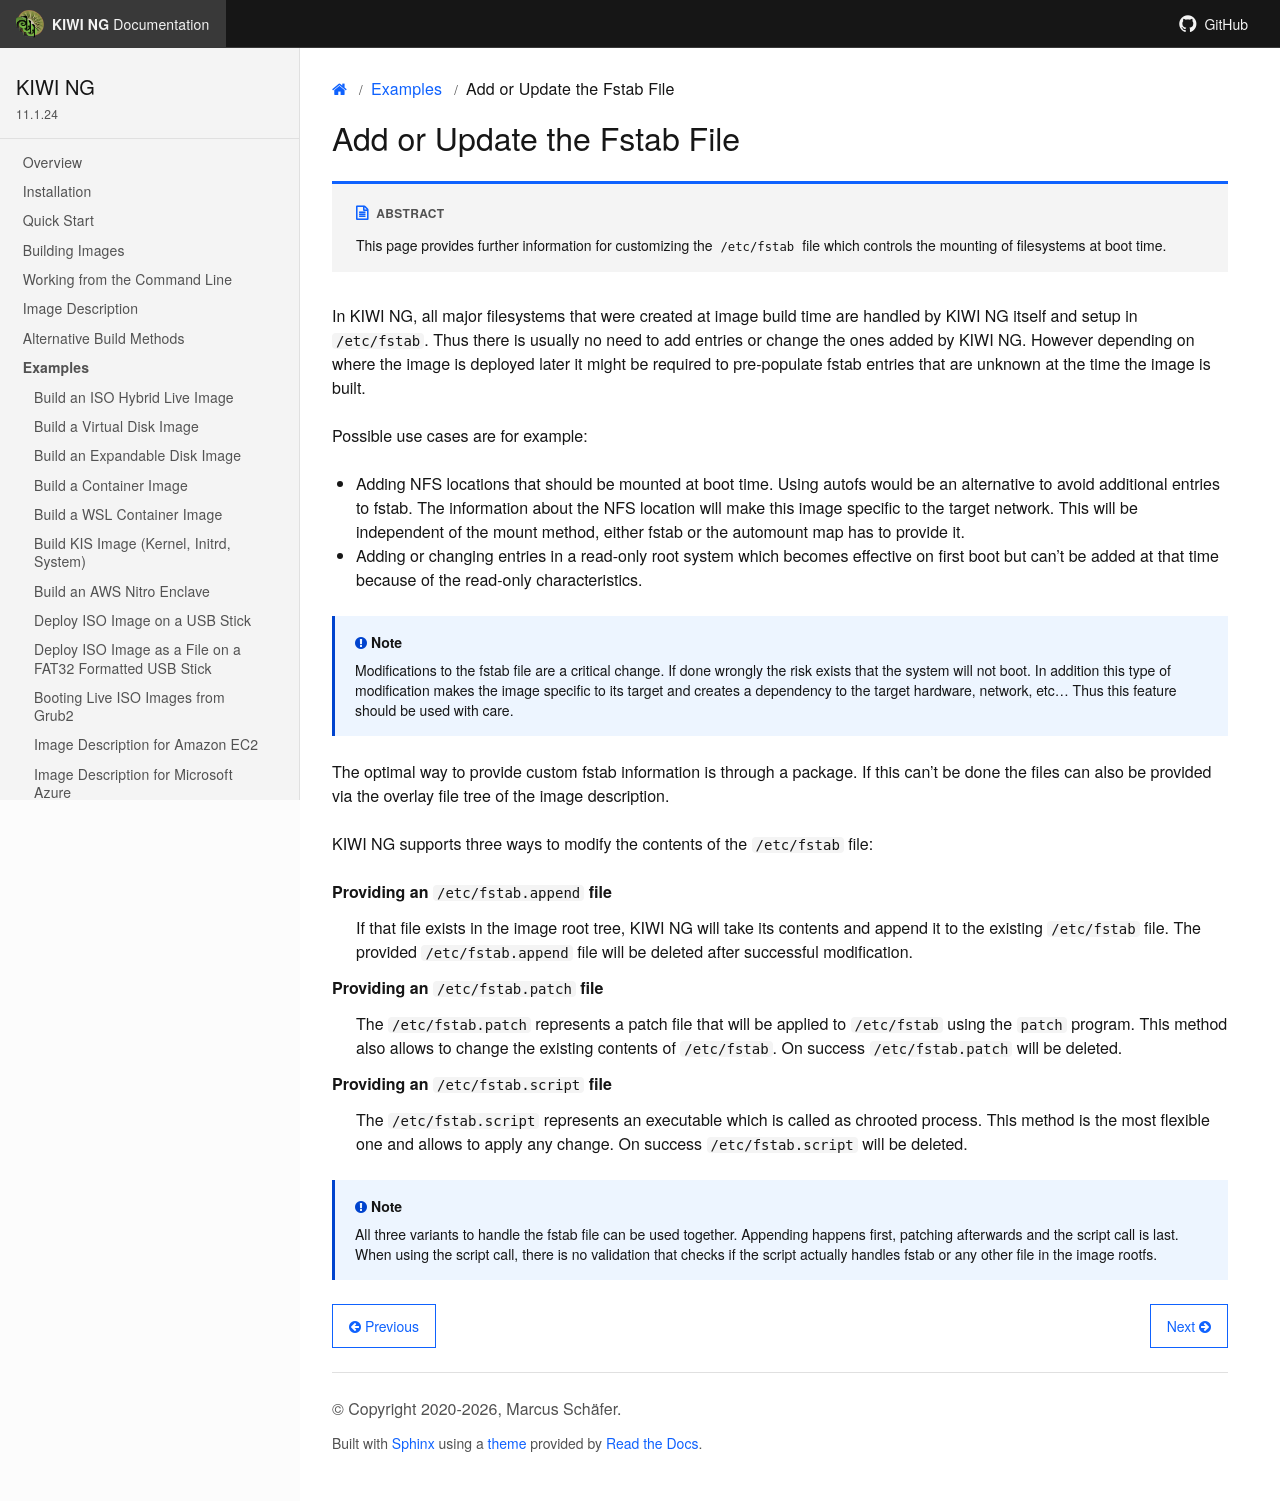

repository: OSInside/kiwi · page: example_use_cases/custom_fstab_extension.html · generator: sphinx

.. _custom_fstab_extension:

Add or Update the Fstab File
============================

.. sidebar:: Abstract

   This page provides further information for customizing
   the `/etc/fstab` file which controls the mounting of
   filesystems at boot time.

In {kiwi}, all major filesystems that were created at image
build time are handled by {kiwi} itself and setup in `/etc/fstab`.
Thus there is usually no need to add entries or change the
ones added by {kiwi}. However depending on where the image is
deployed later it might be required to pre-populate fstab
entries that are unknown at the time the image is built.

Possible use cases are for example:

* Adding NFS locations that should be mounted at boot time.
  Using autofs would be an alternative to avoid additional
  entries to fstab. The information about the NFS location
  will make this image specific to the target network. This
  will be independent of the mount method, either fstab or
  the automount map has to provide it.
 
* Adding or changing entries in a read-only root system
  which becomes effective on first boot but can't be added
  at that time because of the read-only characteristics.

.. note::

   Modifications to the fstab file are a critical change. If
   done wrongly the risk exists that the system will not boot.
   In addition this type of modification makes the image
   specific to its target and creates a dependency to the
   target hardware, network, etc... Thus this feature should
   be used with care.

The optimal way to provide custom fstab information is through a
package. If this can't be done the files can also be provided via
the overlay file tree of the image description.

{kiwi} supports three ways to modify the contents of the `/etc/fstab`
file:

Providing an `/etc/fstab.append` file
  If that file exists in the image root tree, {kiwi} will take its
  contents and append it to the existing `/etc/fstab` file. The
  provided `/etc/fstab.append` file will be deleted after successful
  modification.

Providing an `/etc/fstab.patch` file
  The `/etc/fstab.patch` represents a patch file that will be
  applied to `/etc/fstab` using the `patch` program. This method
  also allows to change the existing contents of `/etc/fstab`.
  On success `/etc/fstab.patch` will be deleted.

Providing an `/etc/fstab.script` file
  The `/etc/fstab.script` represents an executable which is called
  as chrooted process. This method is the most flexible one and
  allows to apply any change. On success `/etc/fstab.script` will be
  deleted.

.. note::

   All three variants to handle the fstab file can be used together.
   Appending happens first, patching afterwards and the script call
   is last. When using the script call, there is no validation that
   checks if the script actually handles fstab or any other
   file in the image rootfs.
